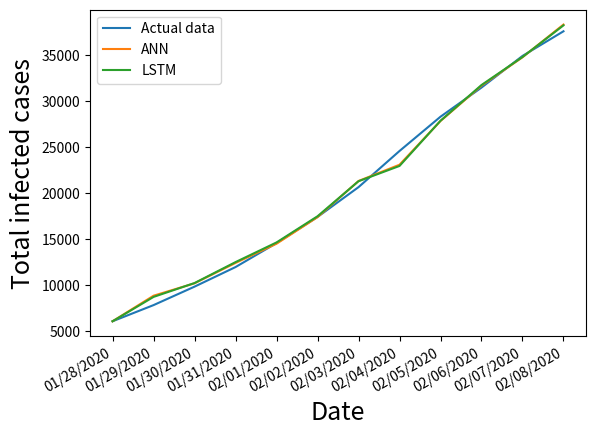

Write Python code to recreate this figure.
import datetime as dt
from matplotlib import pyplot as plt
from matplotlib import dates as mdates

dates = ['01/28/2020','01/29/2020','01/30/2020','01/31/2020',
        '02/01/2020','02/02/2020','02/03/2020','02/04/2020',
        '02/05/2020','02/06/2020','02/07/2020','02/08/2020',]

x = [dt.datetime.strptime(d, '%m/%d/%Y').date() for d in dates]
y = [[6061, 6061, 6061], [7816, 8836, 8707], [9821, 10184, 10213], [11948, 12395, 12486],
    [14551, 14481, 14621], [17387, 17371, 17464], [20626, 21294, 21269], [24553, 23061, 22928],
    [28276, 27808, 27837], [31439, 31649, 31717], [34875, 34727, 34757], [37552, 38285, 38197]]
plt.gca().xaxis.set_major_formatter(mdates.DateFormatter('%m/%d/%Y'))
plt.gca().xaxis.set_major_locator(mdates.DayLocator())
plt.plot(x, y)
plt.legend(['Actual data', 'ANN', 'LSTM'])
plt.gcf().autofmt_xdate()
plt.xlabel("Date", fontsize = 18)
plt.ylabel("Total infected cases", fontsize = 18)
plt.show()